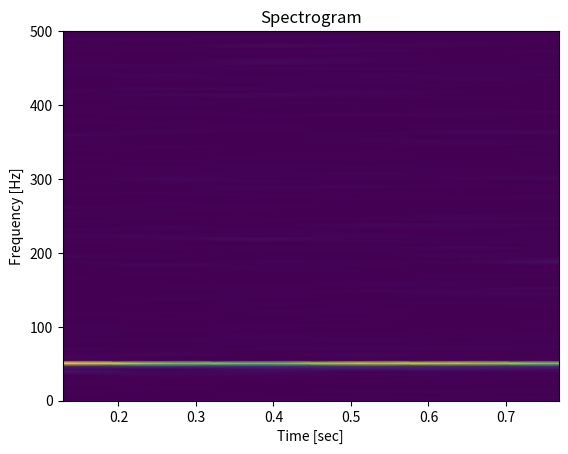

The matplotlib source for this figure:
"""
IX-PhantomPhreak Spectral Analysis Module

Performs advanced spectral decomposition and pattern recognition on input data streams.
Used for anomaly detection, signal enhancement, and hidden pattern extraction within IX-Gibson.
"""

import numpy as np
from scipy.signal import spectrogram

class SpectralAnalysis:
    def __init__(self, sample_rate: int = 44100):
        self.sample_rate = sample_rate

    def compute_spectrogram(self, data: np.ndarray, nperseg: int = 256, noverlap: int = 128):
        frequencies, times, Sxx = spectrogram(data, fs=self.sample_rate, nperseg=nperseg, noverlap=noverlap)
        return frequencies, times, Sxx

    def detect_anomalies(self, Sxx: np.ndarray, threshold: float = 0.5):
        # Simple anomaly detection by thresholding spectral power
        anomalies = (Sxx > threshold).astype(int)
        return anomalies

# Example usage
if __name__ == "__main__":
    import matplotlib.pyplot as plt

    # Generate sample signal with noise
    fs = 1000
    t = np.linspace(0, 1.0, fs)
    signal = np.sin(2 * np.pi * 50 * t) + 0.5 * np.random.randn(fs)

    sa = SpectralAnalysis(sample_rate=fs)
    f, times, Sxx = sa.compute_spectrogram(signal)
    anomalies = sa.detect_anomalies(Sxx, threshold=0.8)

    plt.pcolormesh(times, f, Sxx, shading='gouraud')
    plt.title("Spectrogram")
    plt.ylabel("Frequency [Hz]")
    plt.xlabel("Time [sec]")
    plt.show()
